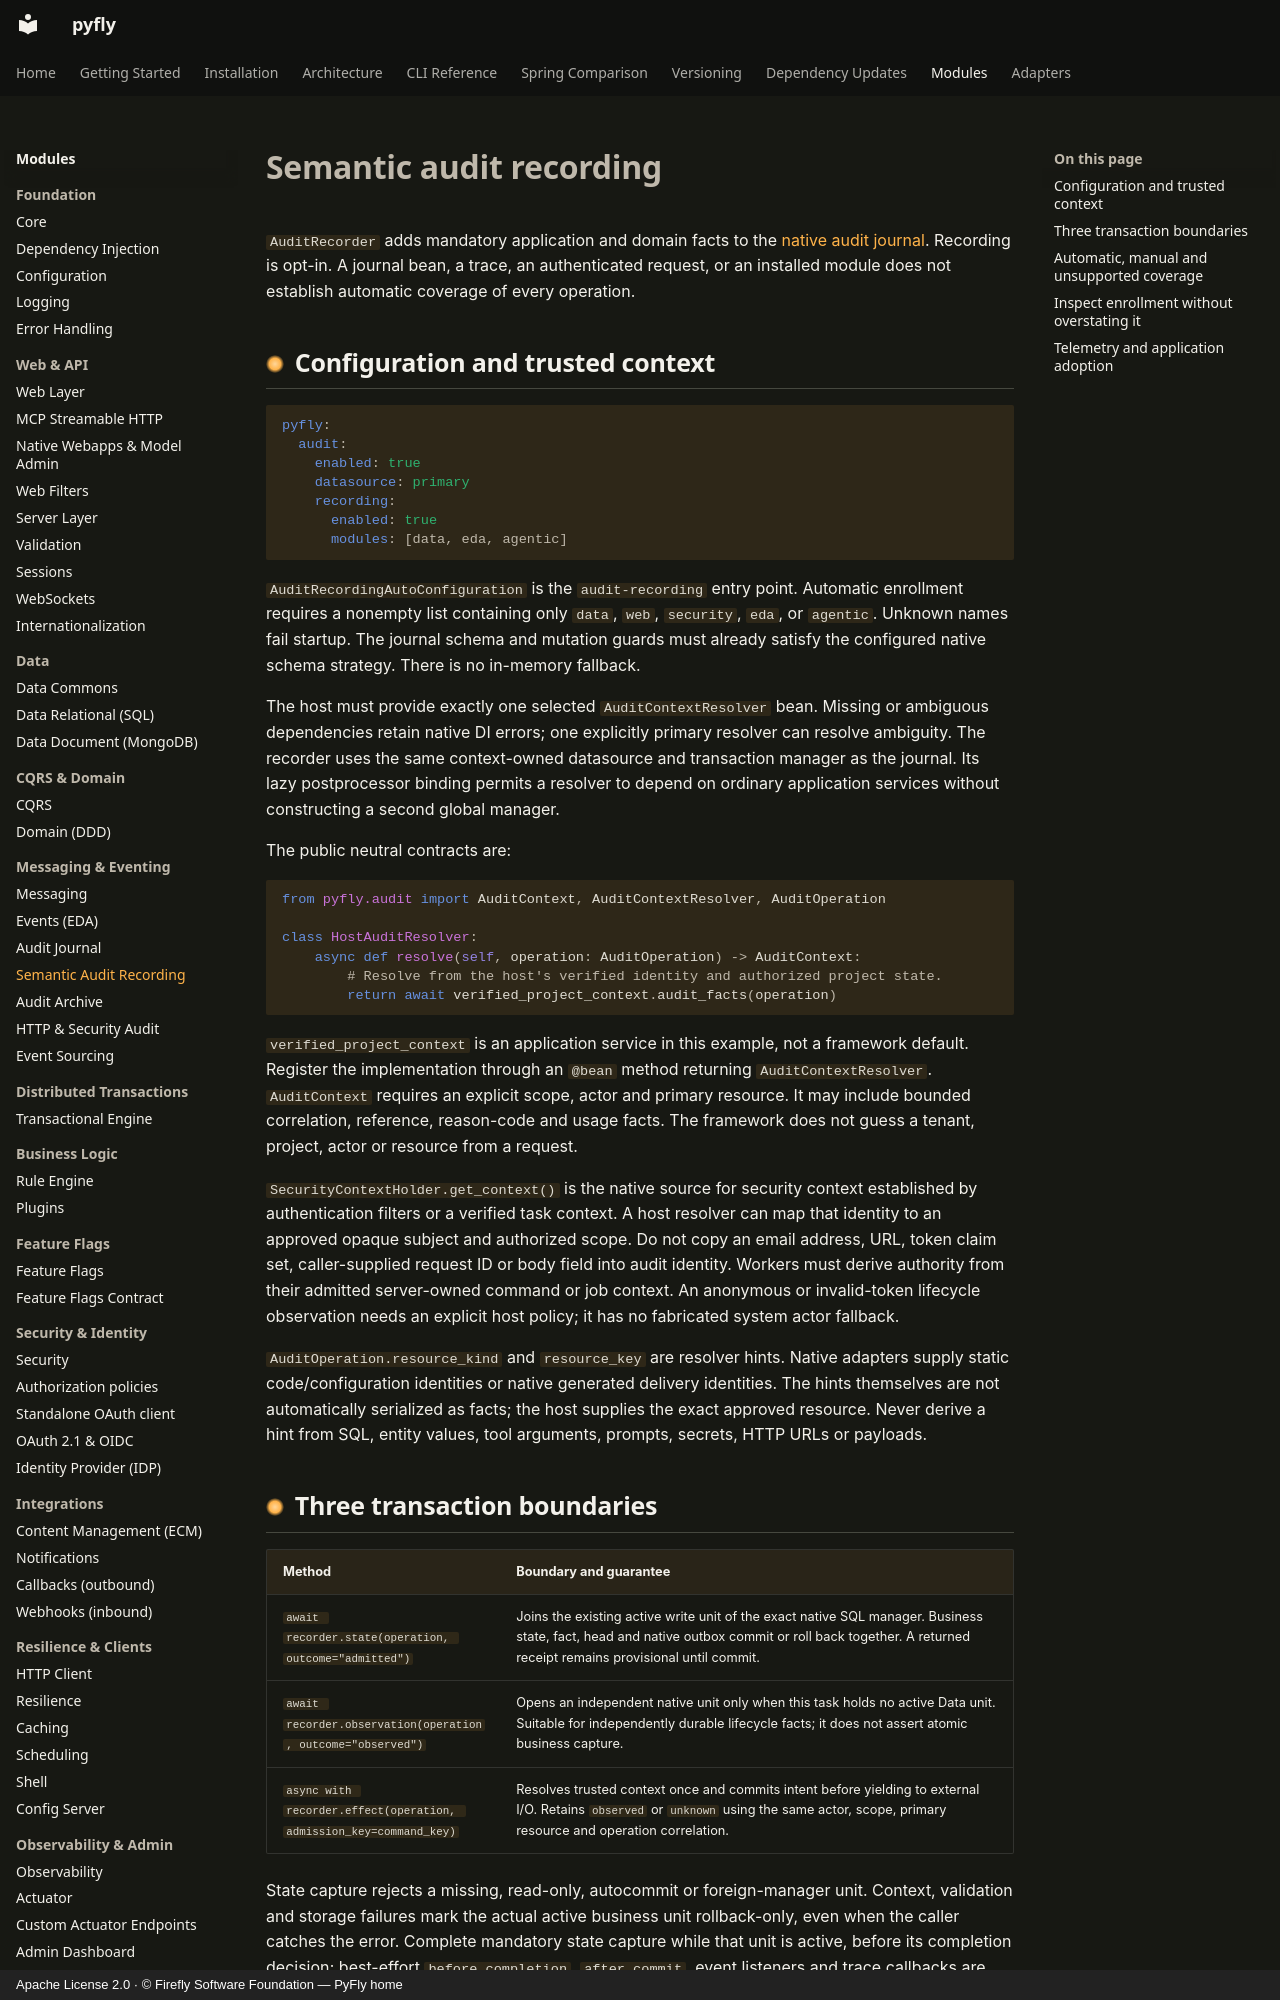

repository: fireflyframework/fireflyframework-pyfly · page: audit-recording/index.html · generator: mkdocs · copyright: Apache License 2.0 · © Firefly Software Foundation — PyFly home

# Semantic audit recording

`AuditRecorder` adds mandatory application and domain facts to the [native audit journal](audit.md). Recording is opt-in. A journal bean, a trace, an authenticated request, or an installed module does not establish automatic coverage of every operation.

## Configuration and trusted context

```yaml
pyfly:
  audit:
    enabled: true
    datasource: primary
    recording:
      enabled: true
      modules: [data, eda, agentic]
```

`AuditRecordingAutoConfiguration` is the `audit-recording` entry point. Automatic enrollment requires a nonempty list containing only `data`, `web`, `security`, `eda`, or `agentic`. Unknown names fail startup. The journal schema and mutation guards must already satisfy the configured native schema strategy. There is no in-memory fallback.

The host must provide exactly one selected `AuditContextResolver` bean. Missing or ambiguous dependencies retain native DI errors; one explicitly primary resolver can resolve ambiguity. The recorder uses the same context-owned datasource and transaction manager as the journal. Its lazy postprocessor binding permits a resolver to depend on ordinary application services without constructing a second global manager.

The public neutral contracts are:

```python
from pyfly.audit import AuditContext, AuditContextResolver, AuditOperation

class HostAuditResolver:
    async def resolve(self, operation: AuditOperation) -> AuditContext:
        # Resolve from the host's verified identity and authorized project state.
        return await verified_project_context.audit_facts(operation)
```

`verified_project_context` is an application service in this example, not a framework default. Register the implementation through an `@bean` method returning `AuditContextResolver`. `AuditContext` requires an explicit scope, actor and primary resource. It may include bounded correlation, reference, reason-code and usage facts. The framework does not guess a tenant, project, actor or resource from a request.

`SecurityContextHolder.get_context()` is the native source for security context established by authentication filters or a verified task context. A host resolver can map that identity to an approved opaque subject and authorized scope. Do not copy an email address, URL, token claim set, caller-supplied request ID or body field into audit identity. Workers must derive authority from their admitted server-owned command or job context. An anonymous or invalid-token lifecycle observation needs an explicit host policy; it has no fabricated system actor fallback.

`AuditOperation.resource_kind` and `resource_key` are resolver hints. Native adapters supply static code/configuration identities or native generated delivery identities. The hints themselves are not automatically serialized as facts; the host supplies the exact approved resource. Never derive a hint from SQL, entity values, tool arguments, prompts, secrets, HTTP URLs or payloads.
